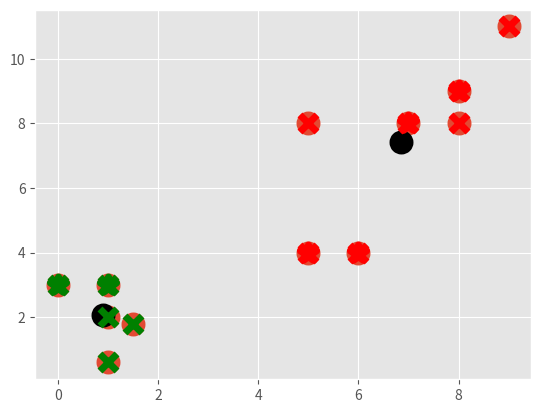

Reproduce this figure in Python.
import matplotlib.pyplot as plt
from matplotlib import style
style.use('ggplot')
import numpy as np

X = np.array(([[1,2],
               [1.5,1.8],
               [5,8],
               [8,8],
               [1,0.6],
               [9,11],
               [1,3],
                     [8,9],
                     [0,3],
                     [5,4],
                     [7,8],
                     [6,4],]))

plt.scatter(X[:,0], X[:,1], s=150, linewidths=5)
plt.show()

colors = 10 * ['g', 'r', 'c', 'b', 'k']


class K_Means:
    def __init__(self, k=2, tol=0.001, max_iter= 300):
        self.k = k
        self.tol = tol
        self.max_iter = max_iter

    def fit(self, data):
        
        self.centriods = {}

        for i in range(self.k):
            # initialize the centriods postion as first data points
            # pick starting centers
            self.centriods[i] = data[i]

        for i in range(self.max_iter):
            self.classifications = {}
            # classifi[cluster] = [points]
            for i in range(self.k):
                self.classifications[i] = []
            # cycle through know data sets , and assign class it is closest to
            for featureset in data :
                distances = [np.linalg.norm(featureset - self.centriods[centriod]) for centriod in self.centriods]
                classification = distances.index(min(distances))
                self.classifications[classification].append(featureset)
            
            prev_centriods = dict(self.centriods)

            for classification in self.classifications:
                self.centriods[classification] = np.average(self.classifications[classification], axis=0)

            optimized = True

            for c in self.centriods:
                original_centriod = prev_centriods[c]
                current_centriod = self.centriods[c]
                if np.sum((current_centriod - original_centriod)/ original_centriod * 100.0) > self.tol:
                    optimized = False
                
            if optimized :
                break



    def predict(self, data):
        distances = [np.linalg.norm(data - self.centriods[centriod]) for centriod in self.centriods]
        classification = distances.index(min(distances))
        return classification



clf = K_Means()
clf.fit(X)

for centriod in clf.centriods:
    plt.scatter(clf.centriods[centriod][0], clf.centriods[centriod][1],
                marker='o', color='k', s=150, linewidths=5)

for classification in  clf.classifications:
    color = colors[classification]
    for featureset in clf.classifications[classification]:
        plt.scatter(featureset[0], featureset[1], marker='x', c=color, s=150, linewidths=5)

unknowns = np.array([[1,3],
                     [8,9],
                     [0,3],
                     [5,4],
                     [7,8],
                     [6,4], ])

for unknown in unknowns:
    classification = clf.predict(unknown)
    plt.scatter(unknown[0], unknown[1], marker='*', c=colors[classification], s=150, linewidths=5)

plt.show()